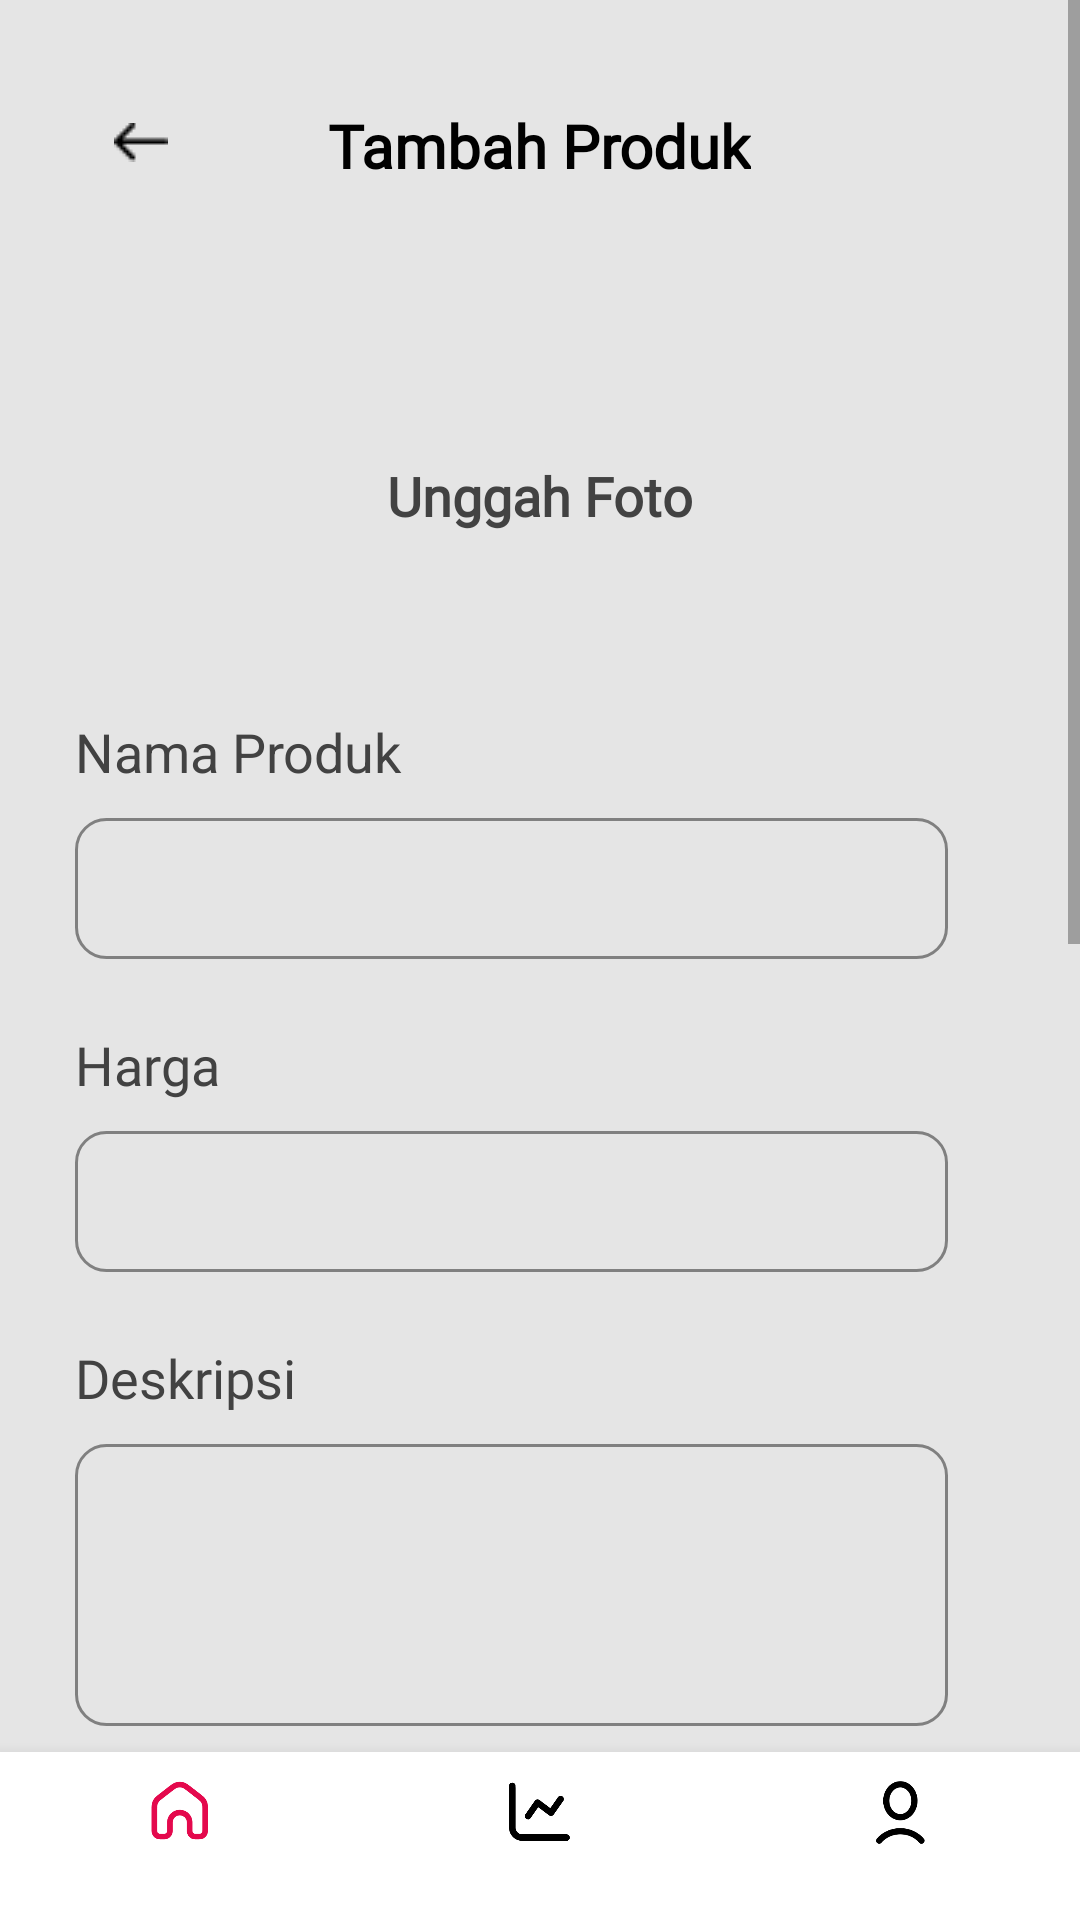

Android layout source for this screen:
<!-- AndroidManifest.xml: application theme Theme.Costrade_Penjual -->
<!-- res/layout/activity_ubah_produk_page.xml -->
<?xml version="1.0" encoding="utf-8"?>
<RelativeLayout xmlns:android="http://schemas.android.com/apk/res/android"
    xmlns:app="http://schemas.android.com/apk/res-auto"
    xmlns:tools="http://schemas.android.com/tools"
    android:layout_width="match_parent"
    android:layout_height="match_parent"
    tools:context=".UbahProdukPage"
    android:background="#E5E5E5">

    <ScrollView
        android:layout_width="match_parent"
        android:layout_height="match_parent"
        android:layout_above="@id/bottom_navigation">
        <RelativeLayout
            android:layout_width="match_parent"
            android:layout_height="wrap_content">
            <ImageButton
                android:layout_width="18dp"
                android:layout_height="25dp"
                android:layout_marginTop="35dp"
                android:layout_marginLeft="38dp"
                app:srcCompat="@drawable/back"
                android:background="#E5E5E5"/>
            <TextView
                android:id="@+id/tambah"
                android:layout_width="wrap_content"
                android:layout_height="wrap_content"
                android:layout_centerHorizontal="true"
                android:layout_marginTop="35dp"
                android:text="Tambah Produk"
                android:fontFamily="@font/montseraat_medium"
                android:textSize="20dp"
                android:textStyle="bold"
                android:textColor="@color/black"/>
            <TextView
                android:id="@+id/unggah"
                android:layout_width="wrap_content"
                android:layout_height="wrap_content"
                android:layout_below="@+id/tambah"
                android:layout_marginTop="91dp"
                android:text="Unggah Foto"
                android:layout_centerHorizontal="true"
                android:textColor="#424242"
                android:fontFamily="@font/montseraat_medium"
                android:textStyle="bold"
                android:textSize="18dp"/>
            <TextView
                android:id="@+id/nama"
                android:layout_width="wrap_content"
                android:layout_height="wrap_content"
                android:layout_marginTop="61dp"
                android:layout_marginLeft="25dp"
                android:layout_below="@+id/unggah"
                android:text="Nama Produk"
                android:textSize="18dp"
                android:textColor="#424242"/>
            <EditText
                android:id="@+id/edit1"
                android:layout_width="wrap_content"
                android:layout_height="47dp"
                android:layout_below="@+id/nama"
                android:layout_marginTop="10dp"
                android:layout_alignParentStart="true"
                android:layout_alignParentLeft="true"
                android:layout_alignParentEnd="true"
                android:layout_alignParentRight="true"
                android:layout_marginStart="25dp"
                android:layout_marginLeft="347dp"
                android:layout_marginEnd="44dp"
                android:layout_marginRight="391dp"
                android:background="@drawable/edittext"
                android:textSize="13dp"
                android:paddingLeft="21dp"/>
            <TextView
                android:id="@+id/harga"
                android:layout_width="wrap_content"
                android:layout_height="wrap_content"
                android:layout_below="@+id/edit1"
                android:layout_marginLeft="25dp"
                android:layout_marginTop="23dp"
                android:text="Harga"
                android:fontFamily="@font/montseraat_medium"
                android:textSize="18dp"
                android:textColor="#424242"/>
            <EditText
                android:id="@+id/edit2"
                android:layout_width="wrap_content"
                android:layout_height="47dp"
                android:layout_below="@+id/harga"
                android:layout_marginTop="10dp"
                android:layout_alignParentStart="true"
                android:layout_alignParentLeft="true"
                android:layout_alignParentEnd="true"
                android:layout_alignParentRight="true"
                android:layout_marginStart="25dp"
                android:layout_marginLeft="347dp"
                android:layout_marginEnd="44dp"
                android:layout_marginRight="391dp"
                android:background="@drawable/edittext"
                android:textSize="13dp"
                android:paddingLeft="21dp"/>
            <TextView
                android:id="@+id/deskripsi"
                android:layout_width="wrap_content"
                android:layout_height="wrap_content"
                android:layout_below="@+id/edit2"
                android:layout_marginLeft="25dp"
                android:layout_marginTop="23dp"
                android:text="Deskripsi"
                android:fontFamily="@font/montseraat_medium"
                android:textSize="18dp"
                android:textColor="#424242"/>
            <EditText
                android:id="@+id/edit3"
                android:layout_width="wrap_content"
                android:layout_height="94dp"
                android:layout_below="@+id/deskripsi"
                android:layout_marginTop="10dp"
                android:layout_alignParentStart="true"
                android:layout_alignParentLeft="true"
                android:layout_alignParentEnd="true"
                android:layout_alignParentRight="true"
                android:layout_marginStart="25dp"
                android:layout_marginLeft="347dp"
                android:layout_marginEnd="44dp"
                android:layout_marginRight="391dp"
                android:background="@drawable/edittext"
                android:textSize="13dp"
                android:paddingLeft="21dp"/>
            <TextView
                android:id="@+id/toping"
                android:layout_width="wrap_content"
                android:layout_height="wrap_content"
                android:layout_below="@+id/edit3"
                android:layout_marginLeft="25dp"
                android:layout_marginTop="39dp"
                android:text="Pilihan Toping"
                android:fontFamily="@font/montseraat_medium"
                android:textSize="18dp"
                android:textColor="#424242"/>
            <TextView
                android:id="@+id/namaToping"
                android:layout_width="wrap_content"
                android:layout_height="wrap_content"
                android:layout_marginTop="41dp"
                android:layout_marginLeft="25dp"
                android:layout_below="@+id/toping"
                android:text="Nama"
                android:textSize="18dp"
                android:textColor="#424242"/>
            <EditText
                android:id="@+id/edit4"
                android:layout_width="wrap_content"
                android:layout_height="47dp"
                android:layout_below="@+id/namaToping"
                android:layout_marginTop="10dp"
                android:layout_alignParentStart="true"
                android:layout_alignParentLeft="true"
                android:layout_alignParentEnd="true"
                android:layout_alignParentRight="true"
                android:layout_marginStart="25dp"
                android:layout_marginLeft="347dp"
                android:layout_marginEnd="44dp"
                android:layout_marginRight="391dp"
                android:background="@drawable/edittext"
                android:textSize="13dp"
                android:paddingLeft="21dp"/>
            <TextView
                android:id="@+id/harga2"
                android:layout_width="wrap_content"
                android:layout_height="wrap_content"
                android:layout_marginTop="23dp"
                android:layout_marginLeft="25dp"
                android:layout_below="@+id/edit4"
                android:text="Harga"
                android:textSize="18dp"
                android:textColor="#424242"/>
            <EditText
                android:id="@+id/edit5"
                android:layout_width="wrap_content"
                android:layout_height="47dp"
                android:layout_below="@+id/harga2"
                android:layout_marginTop="10dp"
                android:layout_alignParentStart="true"
                android:layout_alignParentLeft="true"
                android:layout_alignParentEnd="true"
                android:layout_alignParentRight="true"
                android:layout_marginStart="25dp"
                android:layout_marginLeft="347dp"
                android:layout_marginEnd="44dp"
                android:layout_marginRight="391dp"
                android:background="@drawable/edittext"
                android:textSize="13dp"
                android:paddingLeft="21dp"/>
            <Button
                android:layout_width="wrap_content"
                android:layout_height="58dp"
                android:layout_below="@id/edit5"
                android:layout_alignParentStart="true"
                android:layout_alignParentLeft="true"
                android:layout_alignParentEnd="true"
                android:layout_alignParentRight="true"
                android:layout_marginStart="34dp"
                android:layout_marginLeft="290dp"
                android:layout_marginTop="116dp"
                android:layout_marginEnd="34dp"
                android:layout_marginRight="323dp"
                android:layout_marginBottom="45dp"
                android:background="@drawable/button"
                android:text="Simpan"
                android:textAllCaps="false"
                android:fontFamily="@font/montseraat_medium"
                android:textSize="18dp"
                android:textStyle="bold"/>

        </RelativeLayout>
    </ScrollView>

    <com.google.android.material.bottomnavigation.BottomNavigationView
        android:layout_width="match_parent"
        android:layout_height="wrap_content"
        android:id="@+id/bottom_navigation"
        app:itemBackground="@color/white"
        app:itemTextColor="@drawable/selector"
        app:itemIconTint="@drawable/selector"
        app:menu="@menu/menu_navigation"
        android:layout_alignParentBottom="true"/>
</RelativeLayout>
<!-- resources referenced by this layout -->
<resources>
  <!-- drawable back: png bitmap (drawable-v24, 188 bytes) -->
  <!-- drawable button (drawable) -->
  <?xml version="1.0" encoding="utf-8"?>
  <selector xmlns:android="http://schemas.android.com/apk/res/android">
      <item>
          <shape>
              <corners
                  android:radius="10dp" />
              <gradient
                  android:startColor="#E4094D"
                  android:endColor="#E4094D"/>
          </shape>
      </item>
  </selector>
  <!-- drawable edittext (drawable) -->
  <?xml version="1.0" encoding="utf-8"?>
  <selector xmlns:android="http://schemas.android.com/apk/res/android">
      <item>
          <shape>
              <solid android:color="#00ffffff"/>
              <stroke android:color="#808080" android:width="1dp"/>
              <corners android:radius="10dp" />
          </shape>
      </item>
  </selector>
  <!-- drawable selector (drawable) -->
  <?xml version="1.0" encoding="utf-8"?>
  <selector xmlns:android="http://schemas.android.com/apk/res/android">
  
      <item
          android:state_selected="true"
          android:color="#E4094D"/>
      <item
          android:state_selected="false"
          android:color="@color/black"/>
  </selector>
  <style name="Theme.Costrade_Penjual" parent="Theme.MaterialComponents.DayNight.NoActionBar">
          
          <item name="colorPrimary">#E4094D</item>
          <item name="colorPrimaryVariant">@color/black</item>
          <item name="colorOnPrimary">@color/white</item>
          
          <item name="colorSecondary">#E4094D</item>
          <item name="colorSecondaryVariant">@color/teal_700</item>
          <item name="colorOnSecondary">@color/black</item>
          
          <item name="android:statusBarColor" tools:targetApi="l">?attr/colorPrimaryVariant</item>
          
      </style>
  <!-- not gathered from this repository: default colours our renderer supplied (Android Studio template values) -->
  <color name="teal_700">#FF018786</color>
  <color name="black">#FF000000</color>
  <color name="white">#FFFFFFFF</color>
</resources>
